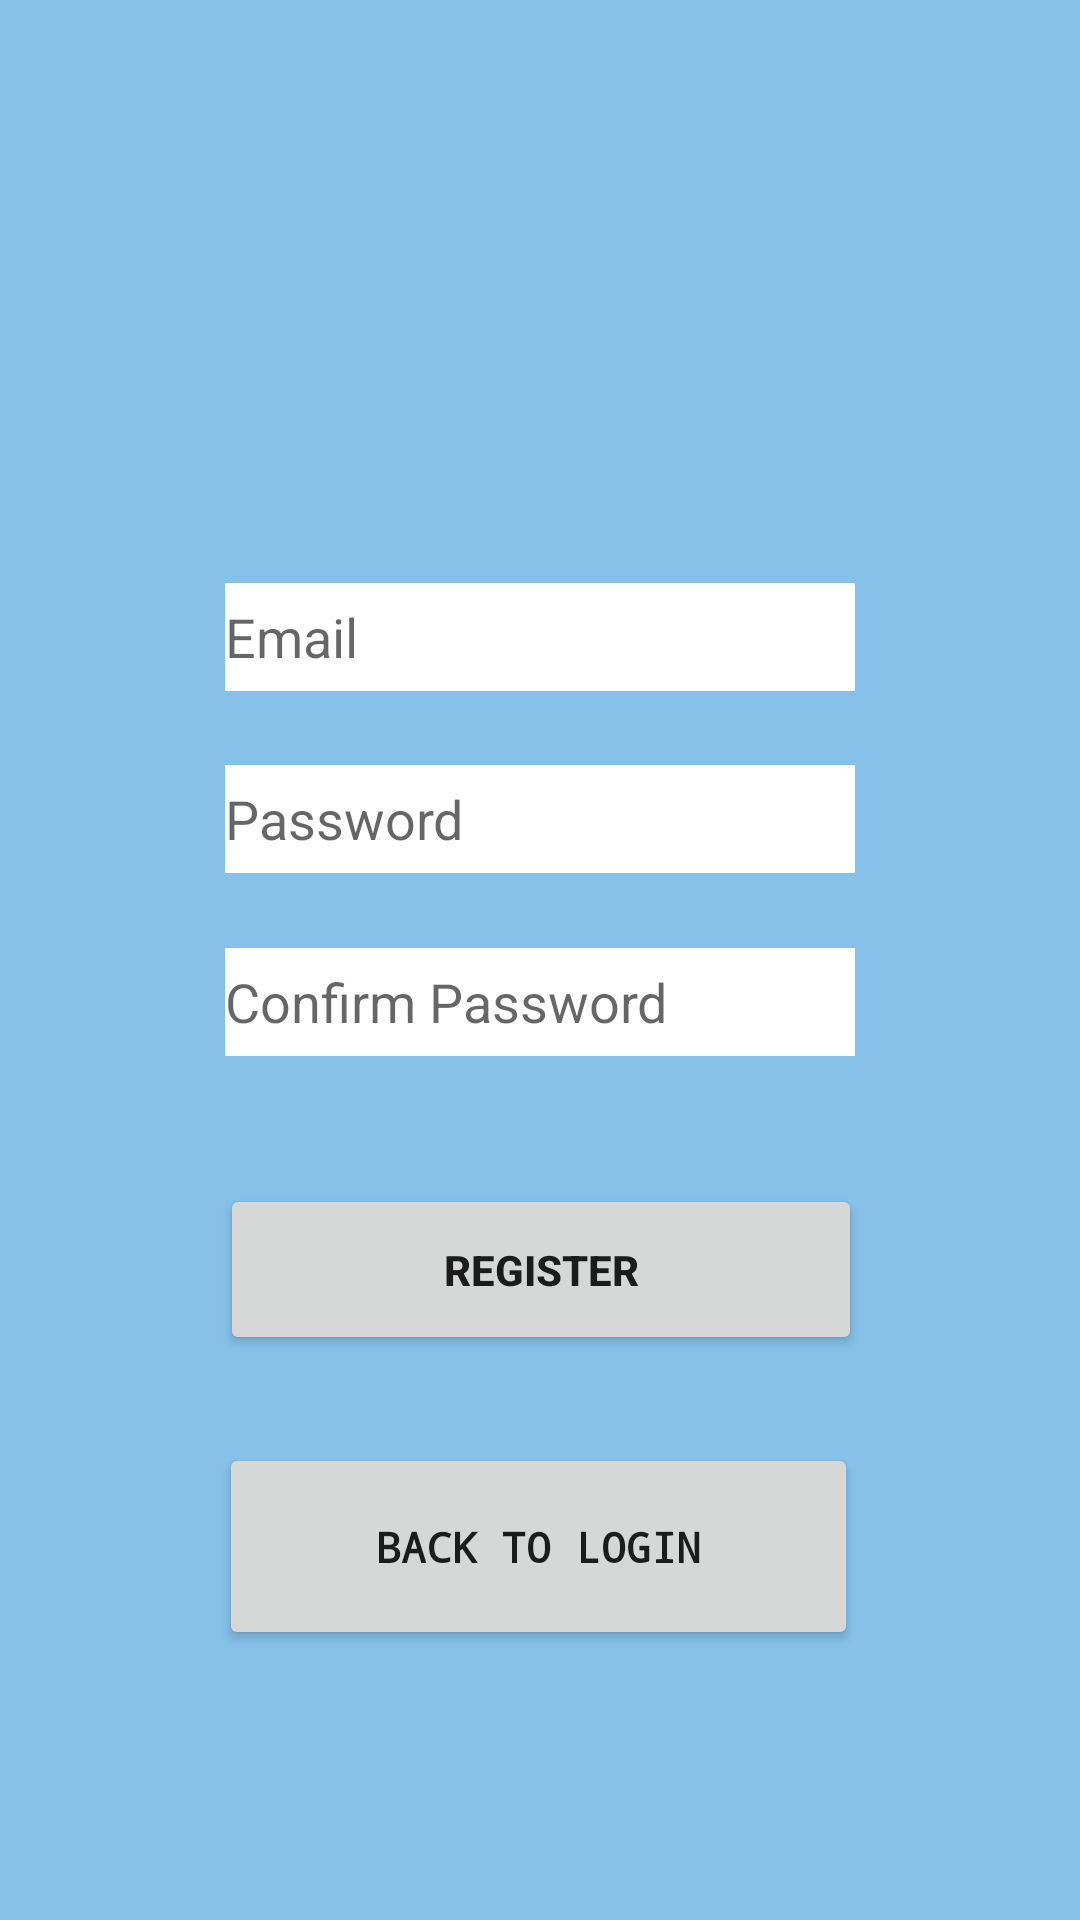

Here is an Android app screen rendered from its layout file. Give the layout XML and the strings, colors and styles it references.
<!-- AndroidManifest.xml: application theme AppTheme -->
<!-- res/layout/activity_registration.xml -->
<?xml version="1.0" encoding="utf-8"?>
<androidx.constraintlayout.widget.ConstraintLayout xmlns:android="http://schemas.android.com/apk/res/android"
    xmlns:app="http://schemas.android.com/apk/res-auto"
    xmlns:tools="http://schemas.android.com/tools"
    android:layout_width="match_parent"
    android:layout_height="match_parent"
    android:background="#85C1E9"
    tools:context=".registration">

    <EditText
        android:id="@+id/emailText"
        android:layout_width="wrap_content"
        android:layout_height="36dp"
        android:layout_marginStart="8dp"
        android:layout_marginTop="8dp"
        android:layout_marginEnd="8dp"
        android:layout_marginBottom="8dp"
        android:ems="10"
        android:hint="Email"
        android:inputType="textPersonName"
        android:background="#ffffff"
        app:layout_constraintBottom_toBottomOf="parent"
        app:layout_constraintEnd_toEndOf="parent"
        app:layout_constraintStart_toStartOf="parent"
        app:layout_constraintTop_toTopOf="parent"
        app:layout_constraintVertical_bias="0.317" />

    <Button
        android:id="@+id/registerBtn"
        android:layout_width="214dp"
        android:layout_height="57dp"
        android:layout_marginStart="8dp"
        android:layout_marginTop="8dp"
        android:layout_marginEnd="8dp"
        android:layout_marginBottom="8dp"
        android:text="@string/register"
        android:textStyle="bold"
        app:layout_constraintBottom_toBottomOf="parent"
        app:layout_constraintEnd_toEndOf="parent"
        app:layout_constraintHorizontal_bias="0.502"
        app:layout_constraintStart_toStartOf="parent"
        app:layout_constraintTop_toTopOf="parent"
        app:layout_constraintVertical_bias="0.682" />

    <EditText
        android:id="@+id/passwordText"
        android:layout_width="wrap_content"
        android:layout_height="36dp"
        android:ems="10"
        android:hint="@string/password"
        android:inputType="textPassword"
        android:background="#ffffff"
        app:layout_constraintBottom_toBottomOf="parent"
        app:layout_constraintEnd_toEndOf="parent"
        app:layout_constraintStart_toStartOf="parent"
        app:layout_constraintTop_toTopOf="parent"
        app:layout_constraintVertical_bias="0.422" />

    <EditText
        android:id="@+id/confirmation"
        android:layout_width="wrap_content"
        android:layout_height="36dp"
        android:ems="10"
        android:hint="@string/confirm_password"
        android:inputType="textPassword"
        android:background="#ffffff"
        app:layout_constraintBottom_toBottomOf="parent"
        app:layout_constraintEnd_toEndOf="parent"
        app:layout_constraintStart_toStartOf="parent"
        app:layout_constraintTop_toTopOf="parent"
        app:layout_constraintVertical_bias="0.523" />

    <Button
        android:id="@+id/backBtn"
        android:layout_width="213dp"
        android:layout_height="69dp"
        android:layout_marginStart="8dp"
        android:layout_marginTop="8dp"
        android:layout_marginEnd="8dp"
        android:layout_marginBottom="8dp"
        android:hint="Back To Login"
        android:text="Back To Login"
        android:textStyle="bold"
        android:typeface="monospace"
        app:layout_constraintBottom_toBottomOf="parent"
        app:layout_constraintEnd_toEndOf="parent"
        app:layout_constraintHorizontal_bias="0.497"
        app:layout_constraintStart_toStartOf="parent"
        app:layout_constraintTop_toTopOf="parent"
        app:layout_constraintVertical_bias="0.852" />

</androidx.constraintlayout.widget.ConstraintLayout>
<!-- resources referenced by this layout -->
<resources>
  <string name="confirm_password">Confirm Password</string>
  <string name="password">Password</string>
  <string name="register">Register</string>
  <style name="AppTheme" parent="Theme.AppCompat.Light.DarkActionBar">
          
          <item name="colorPrimary">@color/colorPrimary</item>
          <item name="colorPrimaryDark">@color/colorPrimaryDark</item>
          <item name="colorAccent">@color/colorAccent</item>
      </style>
  <!-- not gathered from this repository: default colours our renderer supplied (Android Studio template values) -->
  <color name="colorPrimary">#FF6200EE</color>
  <color name="colorPrimaryDark">#FF3700B3</color>
  <color name="colorAccent">#FF03DAC5</color>
</resources>
